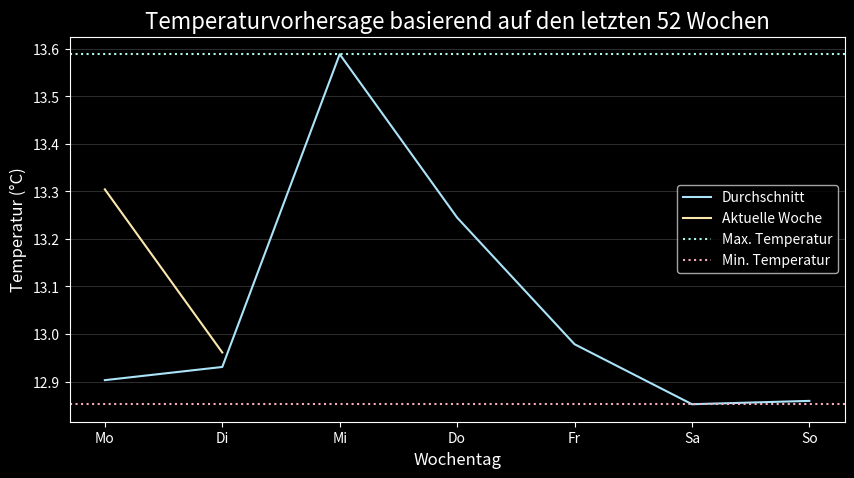

Here is the Python script that generated this plot:
import numpy as np
import pandas as pd
import matplotlib.pyplot as plt
from datetime import datetime

class TemperatureAnalysis:
    def __init__(self, weeks=10):
        self.weeks = weeks
        self.days = ["Mo", "Di", "Mi", "Do", "Fr", "Sa", "So"]
        self.formerTemperature = np.random.uniform(low=9, high=17, size=(self.weeks, 7))

    @property
    def currentTemperature(self):
        return self._generateCurrentTemperature()

    @property
    def averageTemperatures(self):
        return self._calculateAverageTemperatures()

    @property
    def maxTemp(self):
        return np.max(self.averageTemperatures)

    @property
    def minTemp(self):
        return np.min(self.averageTemperatures)

    def _generateCurrentTemperature(self):
        current_temp = np.random.uniform(low=self.minTemp, high=self.maxTemp, size=7)
        today = datetime.now().weekday()  # 0 = Monday, 6 = Sunday
        if today < 6:
            current_temp[today + 1:] = np.nan
        return current_temp

    def _calculateAverageTemperatures(self):
        return np.mean(self.formerTemperature, axis=0)

    def createDataframe(self):
        df_dict = {
            "Tag": self.days,
            "Durchschnittstemperatur (°C)": self.averageTemperatures
        }
        return pd.DataFrame(df_dict)

    def plotTemperatures(self):
        df = self.createDataframe()

        plt.style.use('dark_background')
        plt.figure(figsize=(10, 5))
        plt.plot(df["Tag"], df["Durchschnittstemperatur (°C)"], label='Durchschnitt', color='#ABE4F9')
        plt.plot(df["Tag"], self.currentTemperature, label='Aktuelle Woche', color='#F9E7AB')

        plt.axhline(y=self.maxTemp, color='#ABF9E7', linestyle=':', label='Max. Temperatur')
        plt.axhline(y=self.minTemp, color='#F9ABBD', linestyle=':', label='Min. Temperatur')

        plt.xlabel("Wochentag", fontsize=12)
        plt.ylabel("Temperatur (°C)", fontsize=12)
        plt.title(f"Temperaturvorhersage basierend auf den letzten {self.weeks} Wochen", fontsize=16)

        plt.legend()
        plt.grid(axis='y', linewidth=0.5, alpha=0.25)

        plt.show()

############################ Beispiel mit ausführlicher Erklärung #############################

# 1. Objekt der Klasse TemperatureAnalysis erzeugen (Instanzierung)
#    Das Erzeugen eines Objekts einer Klasse wird als "Instanzierung" bezeichnet.
#    Hier rufen wir den Konstruktor (`__init__`) auf, um die Klasse `TemperatureAnalysis`
#    mit der Anzahl der Wochen (`weeks=52`) zu initialisieren.
analyzer = TemperatureAnalysis(weeks=52)

# 2. Attribute der Klasse (keine Logik dahinter, reine Datenspeicherung)
#    Attribute wie `days` oder `formerTemperature` sind **normale Variablen**,
#    die in der Klasse gespeichert werden und direkt ausgelesen werden können.
#    Sie haben keine Logik, sondern enthalten nur Daten.
days = analyzer.days  # Eine Liste der Wochentage ["Mo", "Di", "Mi", "Do", "Fr", "Sa", "So"]
weeks = analyzer.weeks  # Die Anzahl der Wochen, die für die Analyse herangezogen werden
former_temps = analyzer.formerTemperature  # Eine Matrix mit Temperaturwerten der letzten Wochen

print(f"Die Temperaturen von {days[0]} bis {days[-1]} der letzten {weeks} Kalenderwochen befinden sich als Matrix in former_temps!")

# 3. Properties (Props = Attribute mit Logik dahinter)
#    Properties sind spezielle Attribute, die mit der `@property`-Dekoration erstellt werden.
#    Sie sehen aus wie normale Attribute, enthalten aber Logik, die ausgeführt wird, wenn
#    auf das Property zugegriffen wird. So können dynamische Werte erzeugt werden.

#    a) currentTemperature: Liefert die aktuellen Temperaturen der Woche.
#       Diese werden dynamisch erzeugt und für die restlichen Tage der Woche (ab morgen)
#       mit `np.nan` aufgefüllt (wie gestern im Unterricht erwünscht).
current_temp = analyzer.currentTemperature

#    b) averageTemperatures: Berechnet den Durchschnitt der Temperaturen aus der Matrix
#       `formerTemperature` über alle Kalenderwochen.
mean_temp = analyzer.averageTemperatures

#    c) maxTemp: Findet den höchsten Wert aus den Durchschnittstemperaturen.
max_temp = analyzer.maxTemp

#    d) minTemp: Findet den niedrigsten Wert aus den Durchschnittstemperaturen.
min_temp = analyzer.minTemp

print(f"Max. Temperatur: {round(max_temp, 2)}°C | Min. Temperatur: {round(min_temp, 2)}°C")

# 4. Methoden (Aktionen oder Funktionen der Klasse)
#    Methoden sind Funktionen innerhalb der Klasse, die mit `def` definiert werden.
#    Sie führen bestimmte Aktionen aus oder geben Ergebnisse zurück.

#    a) createDataframe: Diese Methode erstellt ein Pandas-DataFrame-Objekt,
#       das die Wochentage und die Durchschnittstemperaturen in einer Tabelle zusammenfasst.
#       Das Ergebnis kann für Analysen oder Ausgaben verwendet werden.
mean_temp = analyzer.createDataframe()
print(mean_temp)

#    b) plotTemperatures: Diese Methode erzeugt eine grafische Darstellung (Plot)
#       der Daten. Sie zeigt die Durchschnittstemperaturen der letzten Wochen sowie
#       die aktuellen Temperaturen der laufenden Woche. Zusätzlich werden
#       horizontale Linien für die Maximal- und Minimaltemperaturen eingezeichnet.
analyzer.plotTemperatures()
###############################################################################################
